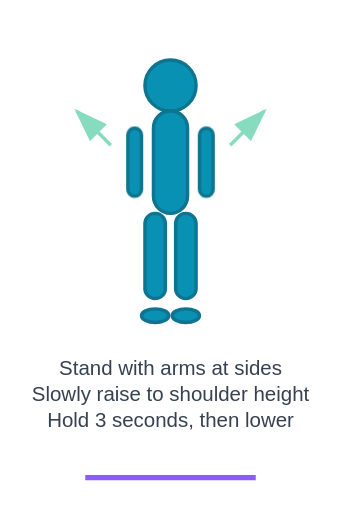
t = 0.00 s
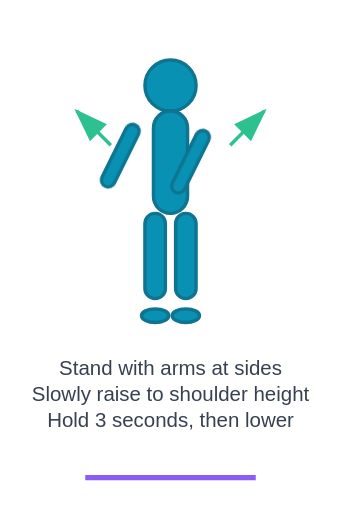
t = 0.56 s
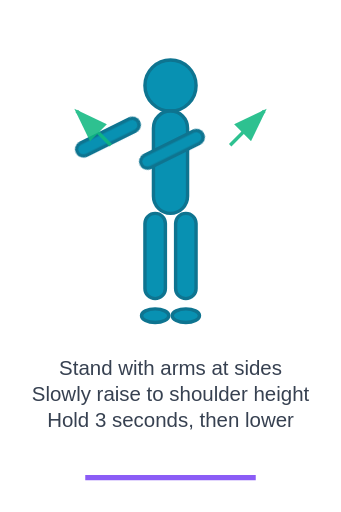
t = 0.94 s
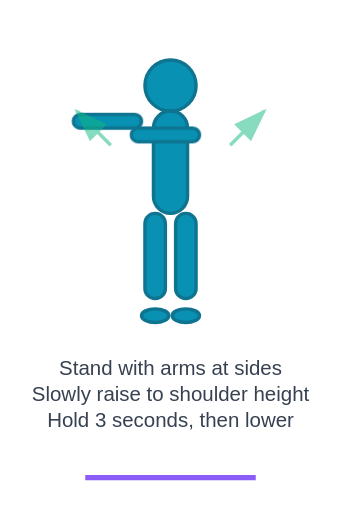
t = 1.50 s
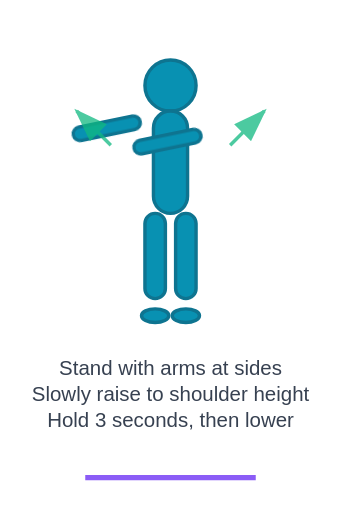
t = 1.88 s
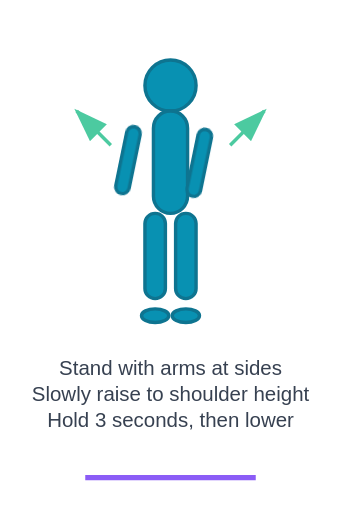
t = 2.63 s

The animated SVG that drew these frames (rendered in a browser with its animation timeline set to each time). Animation: 2 SMIL elements (animate=2), 1 CSS @keyframes rule; one cycle of 3.00 s, repeats indefinitely.

<svg width="200" height="300" viewBox="0 0 200 300" xmlns="http://www.w3.org/2000/svg">
  <!-- Gentle Arm Raises Animation -->
  <defs>
    <style>
      .figure { fill: #0891B2; stroke: #0E7490; stroke-width: 2; }
      .arms { animation: armRaise 3s ease-in-out infinite; }
      @keyframes armRaise {
        0%, 100% { transform: rotate(0deg); }
        50% { transform: rotate(90deg); }
      }
    </style>
  </defs>
  
  <!-- Ground line -->
  <line x1="50" y1="280" x2="150" y2="280" stroke="#8B5CF6" stroke-width="3"/>
  
  <!-- Figure doing arm raises -->
  <g>
    <!-- Head -->
    <circle cx="100" cy="50" r="15" class="figure"/>
    
    <!-- Torso -->
    <rect x="90" y="65" width="20" height="60" rx="10" class="figure"/>
    
    <!-- Arms (animated raising) -->
    <g class="arms" transform-origin="83 75">
      <rect x="75" y="75" width="8" height="40" rx="4" class="figure"/>
    </g>
    <g class="arms" transform-origin="117 75">
      <rect x="117" y="75" width="8" height="40" rx="4" class="figure"/>
    </g>
    
    <!-- Legs -->
    <rect x="85" y="125" width="12" height="50" rx="6" class="figure"/>
    <rect x="103" y="125" width="12" height="50" rx="6" class="figure"/>
    
    <!-- Feet -->
    <ellipse cx="91" cy="185" rx="8" ry="4" class="figure"/>
    <ellipse cx="109" cy="185" rx="8" ry="4" class="figure"/>
  </g>
  
  <!-- Movement arrows -->
  <path d="M 65 85 Q 55 75 45 65" stroke="#10B981" stroke-width="2" fill="none" marker-end="url(#greenArrow)">
    <animate attributeName="opacity" values="0.5;1;0.5" dur="1.5s" repeatCount="indefinite"/>
  </path>
  <path d="M 135 85 Q 145 75 155 65" stroke="#10B981" stroke-width="2" fill="none" marker-end="url(#greenArrow)">
    <animate attributeName="opacity" values="0.5;1;0.5" dur="1.5s" repeatCount="indefinite"/>
  </path>
  
  <!-- Arrow marker -->
  <defs>
    <marker id="greenArrow" markerWidth="10" markerHeight="7" refX="9" refY="3.5" orient="auto">
      <polygon points="0 0, 10 3.5, 0 7" fill="#10B981"/>
    </marker>
  </defs>
  
  <!-- Instructions -->
  <text x="100" y="220" text-anchor="middle" font-family="Arial" font-size="12" fill="#374151">
    Stand with arms at sides
  </text>
  <text x="100" y="235" text-anchor="middle" font-family="Arial" font-size="12" fill="#374151">
    Slowly raise to shoulder height
  </text>
  <text x="100" y="250" text-anchor="middle" font-family="Arial" font-size="12" fill="#374151">
    Hold 3 seconds, then lower
  </text>
</svg>
